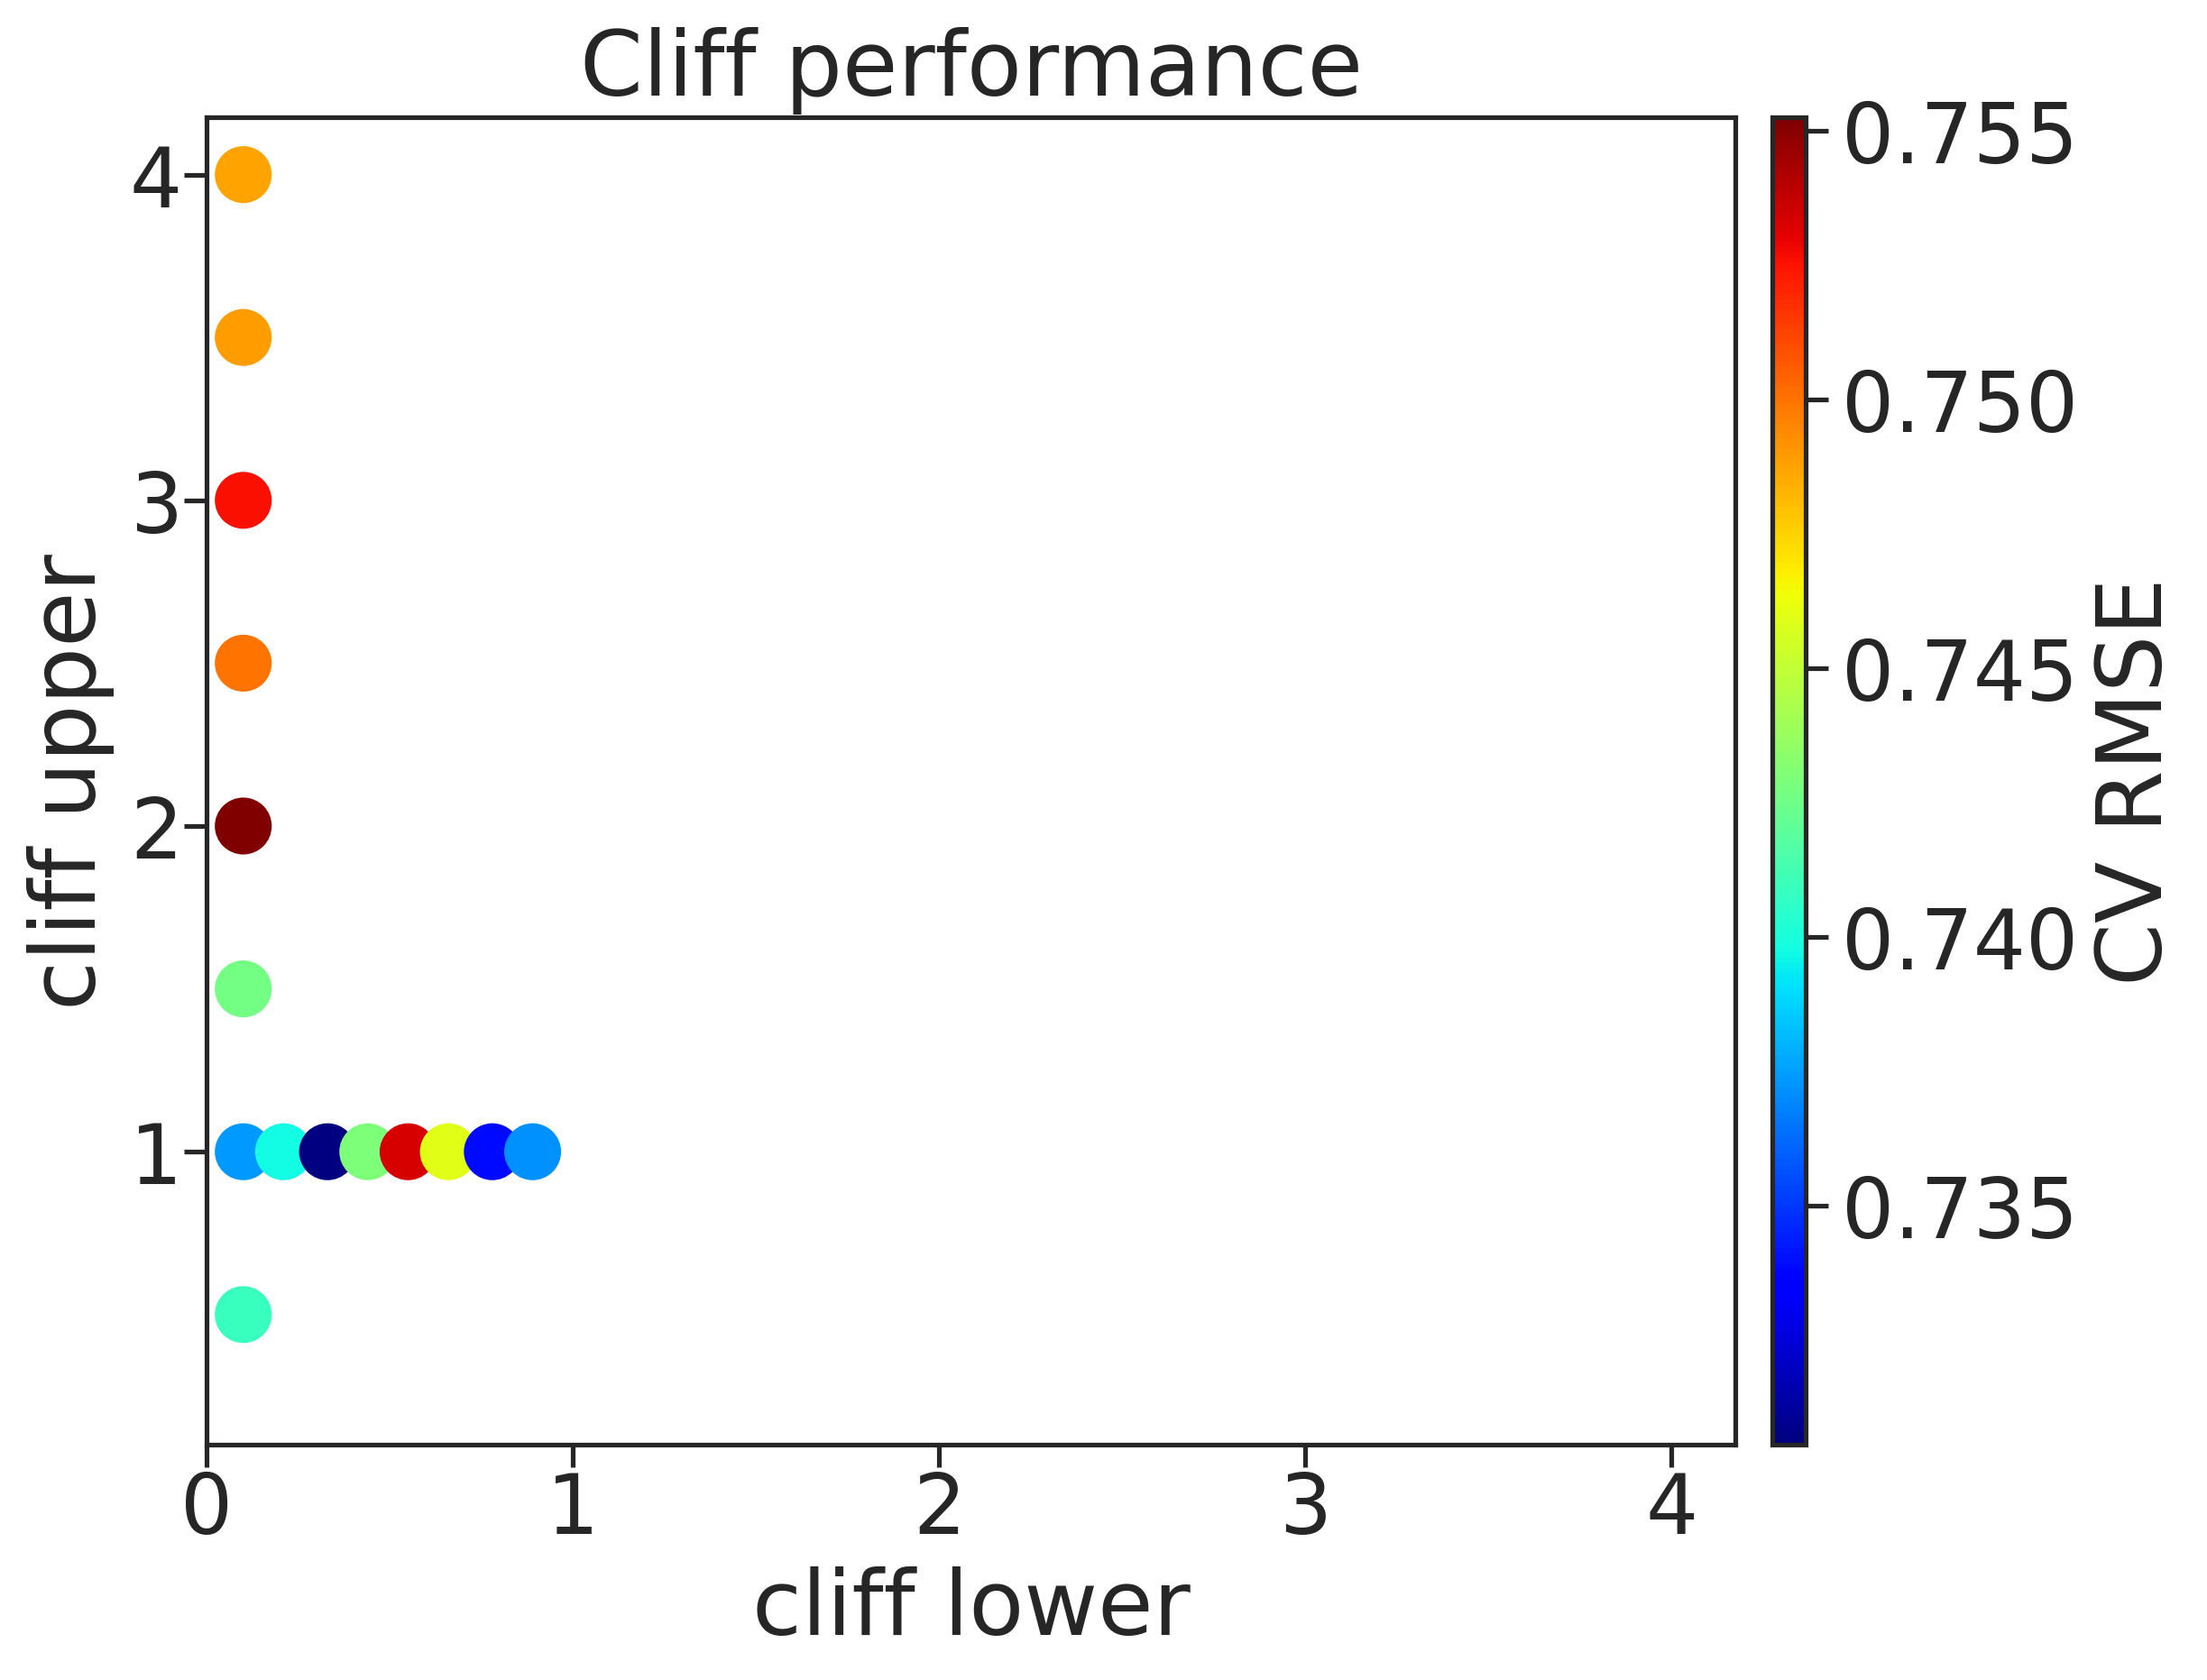

The data file committed next to this chart (first rows):
, cl, cu, rmse, rmse_err
0, 0.1, 0.5, 0.7409, 0.005834
1, 0.1, 1.0, 0.7374, 0.008429
2, 0.1, 1.5, 0.7426, 0.005607
3, 0.1, 2.0, 0.7552, 0.003707
4, 0.1, 2.5, 0.75, 0.006393
5, 0.1, 3.0, 0.7526, 0.002338
6, 0.1, 3.5, 0.749, 0.01182
7, 0.1, 4.0, 0.7488, 0.006886
8, 0.21, 1.0, 0.7397, 0.004985
9, 0.33, 1.0, 0.7305, 0.01238
10, 0.44, 1.0, 0.7429, 0.003655
11, 0.55, 1.0, 0.7534, 0.008567
12, 0.66, 1.0, 0.7459, 0.005588
13, 0.78, 1.0, 0.7339, 0.004741
14, 0.89, 1.0, 0.7371, 0.001904
